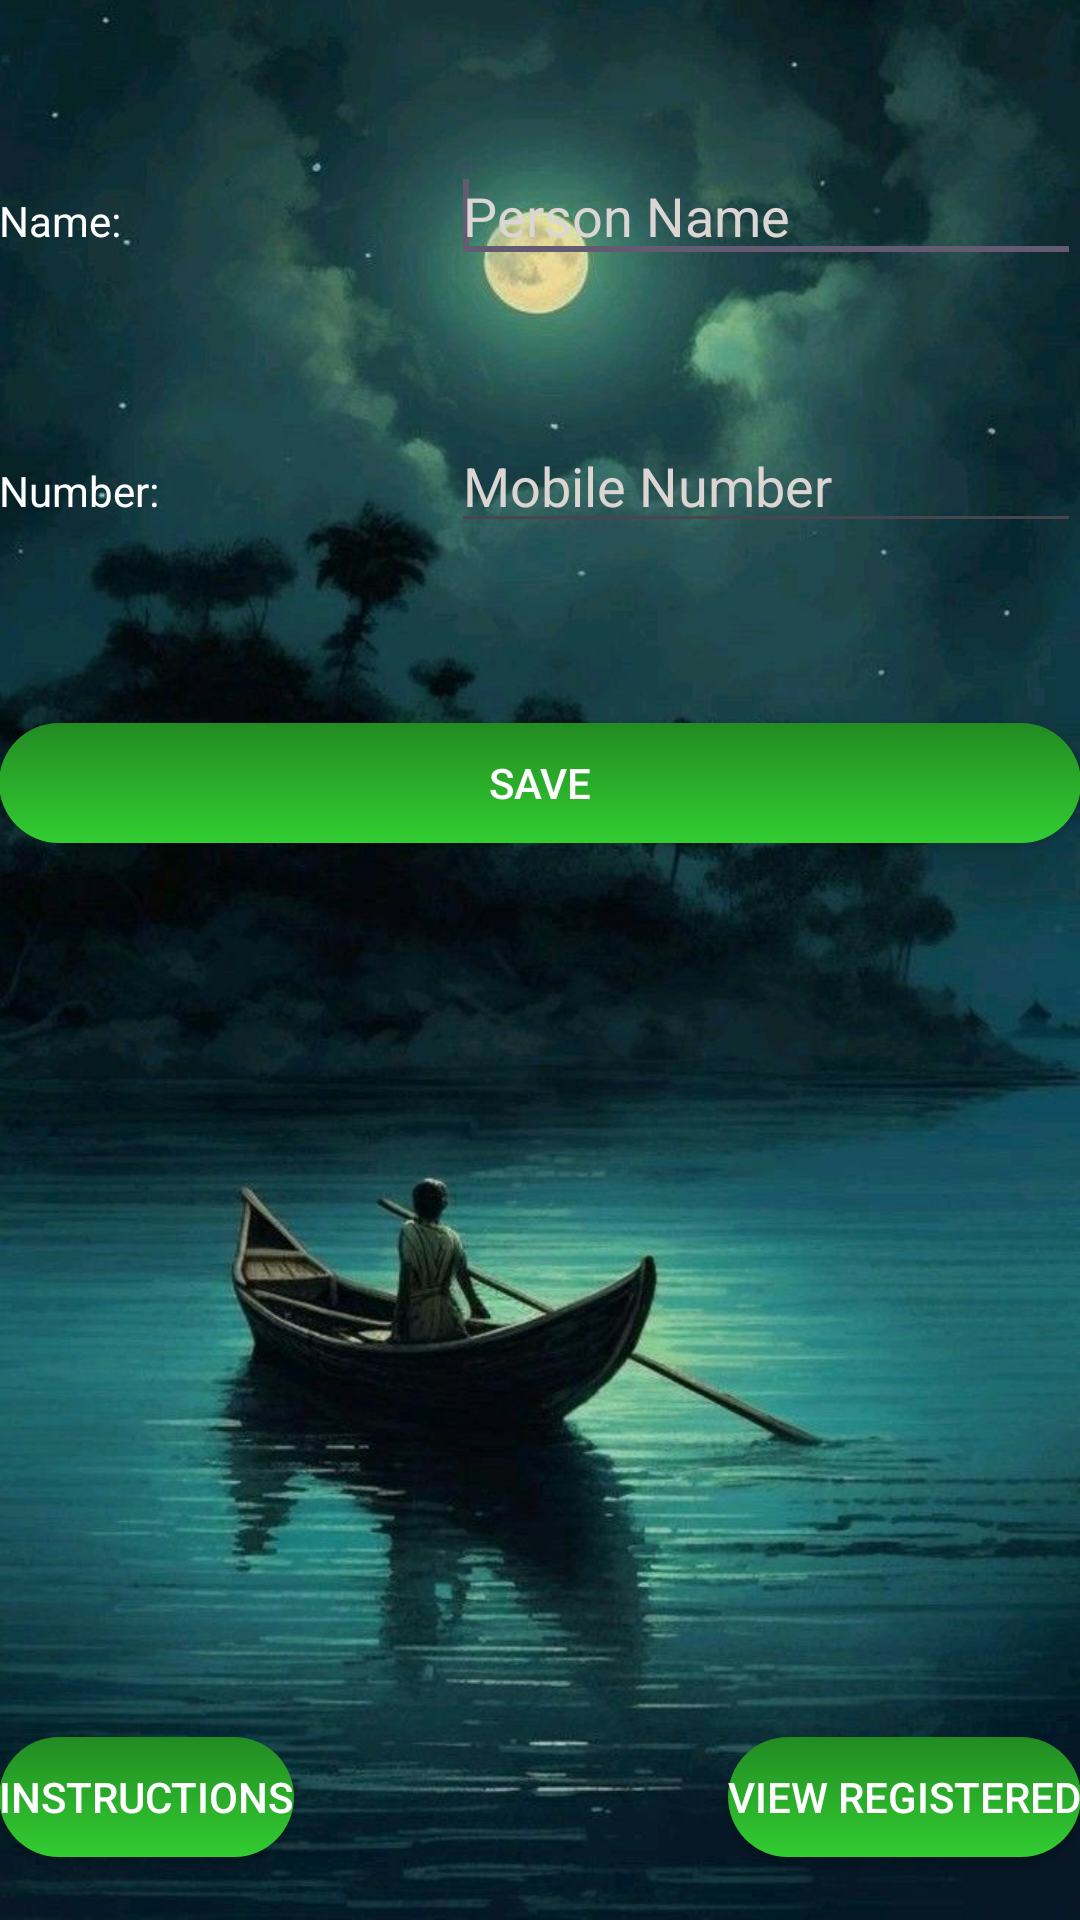

The Android layout XML behind this screen, and the referenced resources:
<!-- AndroidManifest.xml: application theme Theme.WomensSafetyApplication -->
<!-- res/layout/activity_register.xml -->
<RelativeLayout xmlns:android="http://schemas.android.com/apk/res/android"
    xmlns:tools="http://schemas.android.com/tools"
    android:layout_width="match_parent"
    android:layout_height="match_parent"
    android:paddingBottom="@dimen/activity_vertical_margin"
    android:paddingLeft="@dimen/activity_horizontal_margin"
    android:paddingRight="@dimen/activity_horizontal_margin"
    android:paddingTop="@dimen/activity_vertical_margin"
    android:background="@drawable/front"
    tools:context=".Register" >

    <TextView
        android:id="@+id/textView1"
        android:layout_width="wrap_content"
        android:layout_height="wrap_content"
        android:layout_alignParentLeft="true"
        android:layout_alignParentTop="true"
        android:layout_marginTop="64dp"
        android:text="Name:"
        android:textColor="@color/white"/>

    <TextView
        android:id="@+id/textView2"
        android:layout_width="wrap_content"
        android:layout_height="wrap_content"
        android:layout_alignLeft="@+id/textView1"
        android:layout_below="@+id/textView1"
        android:layout_marginTop="71dp"
        android:text="Number:"
        android:textColor="@color/white"/>

    <Button
        android:id="@+id/button1"
        android:layout_width="match_parent"
        android:layout_height="40dp"
        android:layout_below="@+id/textView2"
        android:layout_centerHorizontal="true"
        android:layout_marginTop="68dp"
        android:onClick="storeInDB"
        android:text="Save"
        android:textColor="@color/white"
        android:background="@drawable/button_background_green"/>

    <EditText
        android:id="@+id/editText2"
        android:layout_width="wrap_content"
        android:layout_height="wrap_content"
        android:layout_alignBaseline="@+id/textView2"
        android:layout_alignBottom="@+id/textView2"
        android:layout_alignRight="@+id/button1"
        android:ems="10"
        android:hint="Mobile Number"
        android:textColorHint="@color/hint_color"
        android:inputType="phone" />

    <EditText
        android:id="@+id/editText1"
        android:layout_width="wrap_content"
        android:layout_height="wrap_content"
        android:layout_alignBaseline="@+id/textView1"
        android:layout_alignLeft="@+id/editText2"
        android:layout_alignBottom="@+id/textView1"
        android:layout_marginLeft="0dp"
        android:layout_marginBottom="-24dp"
        android:ems="10"
        android:hint="Person Name"
        android:inputType="textPersonName"
        android:textColorHint="@color/hint_color">

        <requestFocus />
    </EditText>

    <Button
        android:id="@+id/button2"
        style="?android:attr/buttonStyleSmall"
        android:layout_width="wrap_content"
        android:layout_height="40dp"
        android:layout_alignStart="@+id/button1"
        android:layout_alignParentBottom="true"
        android:layout_marginBottom="21dp"
        android:onClick="instructions"
        android:text="Instructions"
        android:textColor="@color/white"
        android:background="@drawable/button_background_green"/>

    <Button
        android:id="@+id/button3"
        style="?android:attr/buttonStyleSmall"
        android:layout_width="wrap_content"
        android:layout_height="40dp"
        android:layout_alignEnd="@+id/button1"
        android:layout_alignTop="@+id/button2"
        android:onClick="display"
        android:text="View Registered"
        android:textColor="@color/white"
        android:background="@drawable/button_background_green"/>

</RelativeLayout>
<!-- resources referenced by this layout -->
<resources>
  <color name="hint_color">#DBD5D4</color>
  <color name="white">#FFFFFFFF</color>
  <!-- drawable button_background_green (drawable) -->
  <layer-list xmlns:android="http://schemas.android.com/apk/res/android">
      <item>
          <shape android:shape="rectangle">
              <gradient
                  android:angle="90"
                  android:startColor="#32CD32"
                  android:endColor="#228B22"/>
              <corners android:radius="50dp"/>
          </shape>
      </item>
  </layer-list>
  <!-- drawable front: jpeg bitmap (drawable, 91684 bytes) -->
  <style name="Theme.WomensSafetyApplication" parent="Base.Theme.WomensSafetyApplication" />
  <style name="Base.Theme.WomensSafetyApplication" parent="Theme.Material3.DayNight.NoActionBar">
          
          
      </style>
</resources>
